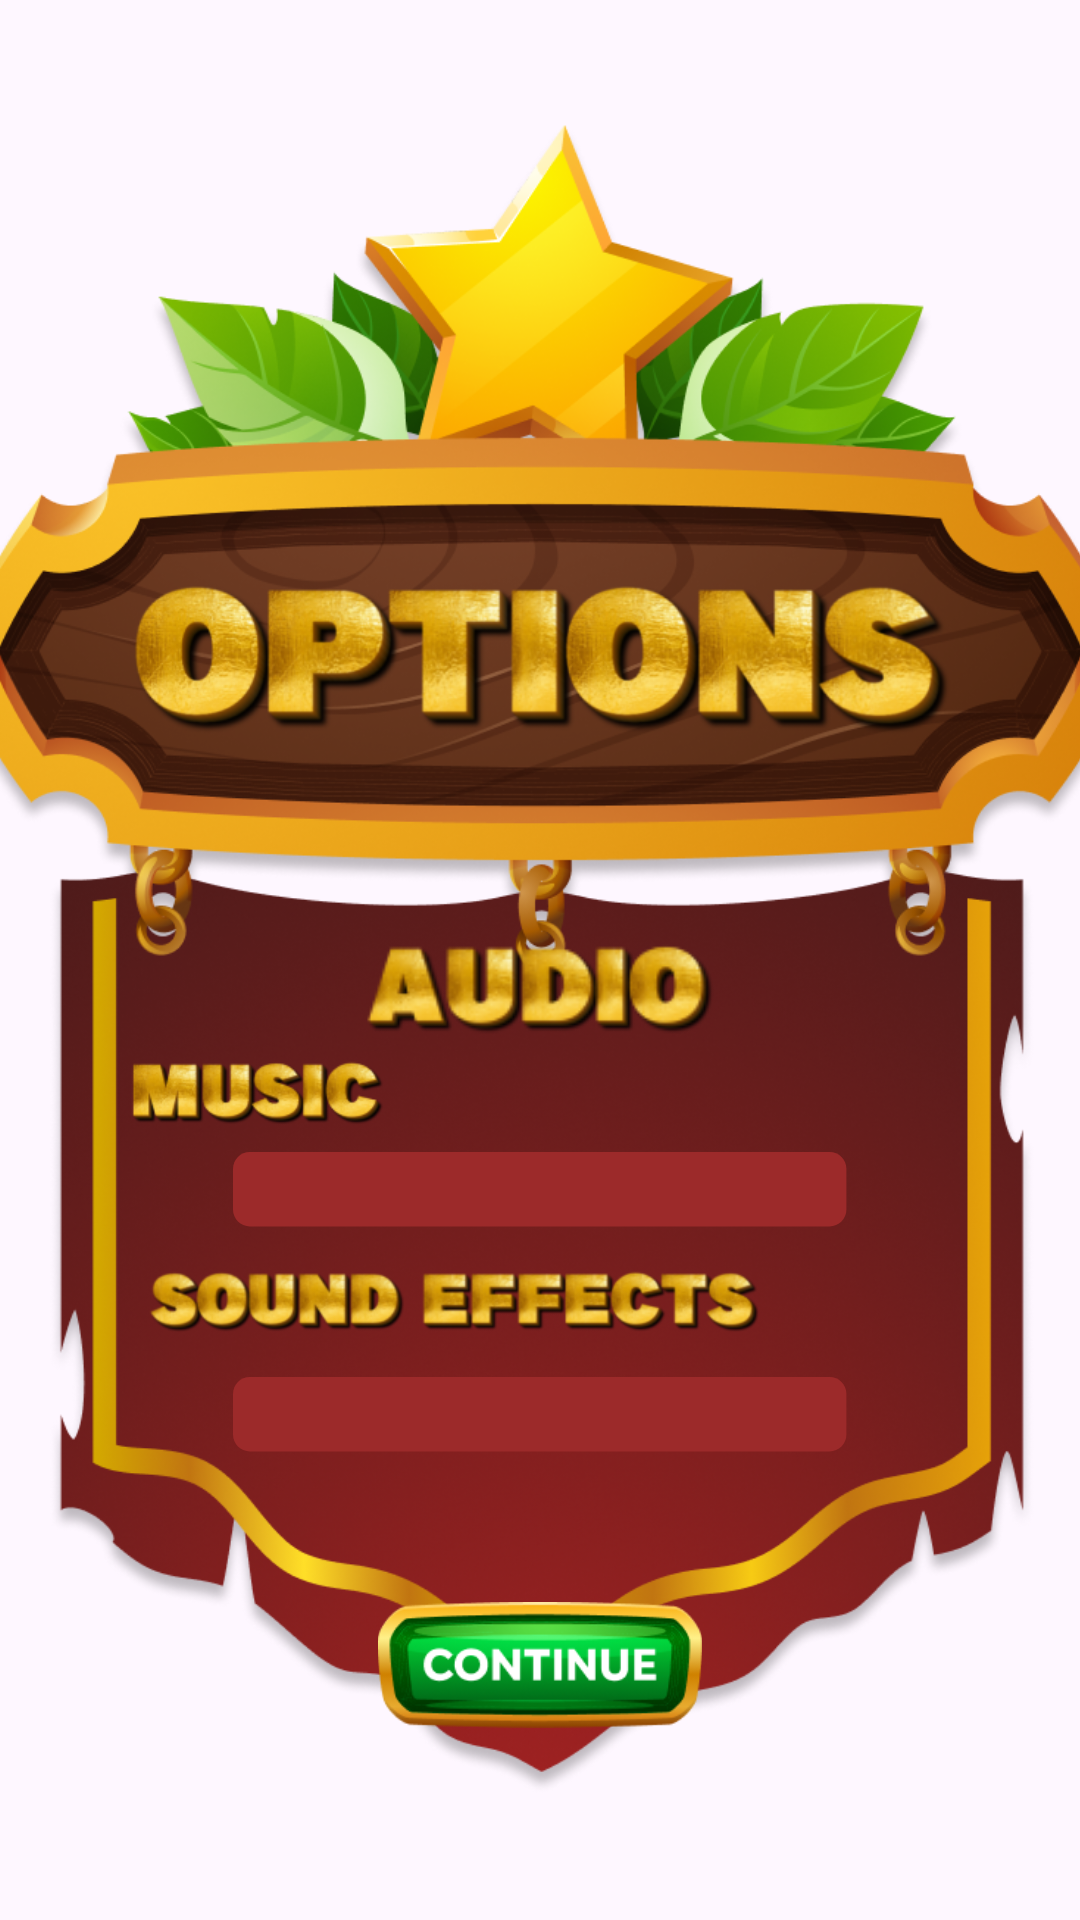

Reconstruct the res/layout file that produces this screen, plus the resources it refers to.
<!-- AndroidManifest.xml: application theme Theme.FortesMatch -->
<!-- res/layout/fragment_volume.xml -->
<?xml version="1.0" encoding="utf-8"?>
<androidx.constraintlayout.widget.ConstraintLayout xmlns:android="http://schemas.android.com/apk/res/android"
    xmlns:tools="http://schemas.android.com/tools"
    android:layout_width="match_parent"
    android:layout_height="match_parent"
    xmlns:app="http://schemas.android.com/apk/res-auto"
    tools:context=".VolumeFragment"
    android:background="@drawable/universal_background">

    <ImageView
        android:id="@+id/options_element"
        android:layout_width="400dp"
        android:layout_height="560dp"
        android:src="@drawable/options_element"
        app:layout_constraintTop_toTopOf="parent"
        app:layout_constraintBottom_toBottomOf="parent"
        app:layout_constraintStart_toStartOf="parent"
        app:layout_constraintEnd_toEndOf="parent"/>

    <ImageView
        android:id="@+id/settingsButton"
        android:layout_width="68dp"
        android:layout_height="68dp"
        android:layout_marginEnd="10dp"
        android:layout_marginTop="60dp"
        android:src="@drawable/settings_button"
        app:layout_constraintTop_toTopOf="parent"
        app:layout_constraintEnd_toEndOf="parent"
        app:layout_constraintBottom_toTopOf="@id/options_element"/>

    <ImageView
        android:id="@+id/seekbar_bg_music"
        android:layout_width="250dp"
        android:layout_height="wrap_content"
        android:src="@drawable/seek_background"
        android:layout_marginTop="5dp"
        app:layout_constraintStart_toStartOf="parent"
        app:layout_constraintEnd_toEndOf="parent"
        app:layout_constraintTop_toBottomOf="@id/music" />

    <SeekBar
        android:id="@+id/music_seek"
        android:layout_width="200dp"
        android:layout_height="wrap_content"
        android:max="10"
        android:splitTrack="false"
        android:indeterminate="false"
        android:thumb="@drawable/thumb"
        android:progress="5"
        android:progressDrawable="@drawable/custom_progress_bar"
        app:layout_constraintStart_toStartOf="@id/seekbar_bg_music"
        app:layout_constraintEnd_toEndOf="@id/seekbar_bg_music"
        app:layout_constraintTop_toTopOf="@id/seekbar_bg_music"
        app:layout_constraintBottom_toBottomOf="@id/seekbar_bg_music"/>
    
    <ImageView
        android:id="@+id/audio"
        android:layout_width="155dp"
        android:layout_height="40dp"
        android:src="@drawable/audio"
        android:layout_marginTop="20dp"
        app:layout_constraintStart_toStartOf="parent"
        app:layout_constraintEnd_toEndOf="parent"
        app:layout_constraintTop_toTopOf="parent"
        app:layout_constraintBottom_toBottomOf="parent"/>

    <ImageView
        android:id="@+id/music"
        android:layout_width="92dp"
        android:layout_height="29dp"
        android:src="@drawable/music"
        android:layout_marginStart="60dp"
        app:layout_constraintStart_toStartOf="@id/options_element"
        app:layout_constraintTop_toBottomOf="@id/audio"/>

    <ImageView
        android:id="@+id/sound_effect"
        android:layout_width="223dp"
        android:layout_height="40dp"
        android:src="@drawable/sound_effects"
        android:layout_marginTop="5dp"
        android:layout_marginStart="60dp"
        app:layout_constraintStart_toStartOf="@id/options_element"
        app:layout_constraintTop_toBottomOf="@id/seekbar_bg_music"/>

    <ImageView
        android:id="@+id/seekbar_bg_sound"
        android:layout_width="250dp"
        android:layout_height="wrap_content"
        android:src="@drawable/seek_background"
        android:layout_marginTop="5dp"
        app:layout_constraintStart_toStartOf="parent"
        app:layout_constraintEnd_toEndOf="parent"
        app:layout_constraintTop_toBottomOf="@id/sound_effect" />

    <SeekBar
        android:id="@+id/sound_seek"
        android:layout_width="200dp"
        android:layout_height="wrap_content"
        android:max="10"
        android:splitTrack="false"
        android:indeterminate="false"
        android:thumb="@drawable/thumb"
        android:progress="5"
        android:progressDrawable="@drawable/custom_progress_bar"
        app:layout_constraintStart_toStartOf="@id/seekbar_bg_sound"
        app:layout_constraintEnd_toEndOf="@id/seekbar_bg_sound"
        app:layout_constraintTop_toTopOf="@id/seekbar_bg_sound"
        app:layout_constraintBottom_toBottomOf="@id/seekbar_bg_sound"/>
    
    <ImageView
        android:id="@+id/continue_button"
        android:layout_width="110dp"
        android:layout_height="42dp"
        android:layout_marginTop="50dp"
        android:src="@drawable/continue_button"
        app:layout_constraintStart_toStartOf="parent"
        app:layout_constraintEnd_toEndOf="parent"
        app:layout_constraintTop_toBottomOf="@id/seekbar_bg_sound"/>
</androidx.constraintlayout.widget.ConstraintLayout>
<!-- resources referenced by this layout -->
<resources>
  <!-- drawable audio: png bitmap (drawable, 13130 bytes) -->
  <!-- drawable continue_button: png bitmap (drawable, 23368 bytes) -->
  <!-- drawable music: png bitmap (drawable, 18332 bytes) -->
  <!-- drawable options_element: png bitmap (drawable, 725847 bytes) -->
  <!-- drawable seek_background (drawable) -->
  <vector xmlns:android="http://schemas.android.com/apk/res/android"
      android:width="205dp"
      android:height="25dp"
      android:viewportWidth="205"
      android:viewportHeight="25">
    <path
        android:pathData="M198.85,0H5.61C2.5,0 0,2.5 0,5.61V19.18C0,22.27 2.5,24.8 5.61,24.8H198.85C201.96,24.8 204.47,22.27 204.47,19.18V5.61C204.47,2.5 201.96,0 198.85,0Z"
        android:fillColor="#9C2A2A"/>
  </vector>
  <!-- drawable settings_button: png bitmap (drawable, 22855 bytes) -->
  <!-- drawable sound_effects: png bitmap (drawable, 38599 bytes) -->
  <!-- drawable thumb: vector/xml drawable (drawable, 2289 chars, omitted) -->
  <style name="Theme.FortesMatch" parent="Base.Theme.FortesMatch" />
  <style name="Base.Theme.FortesMatch" parent="Theme.Material3.DayNight.NoActionBar">
          
          
      </style>
</resources>
